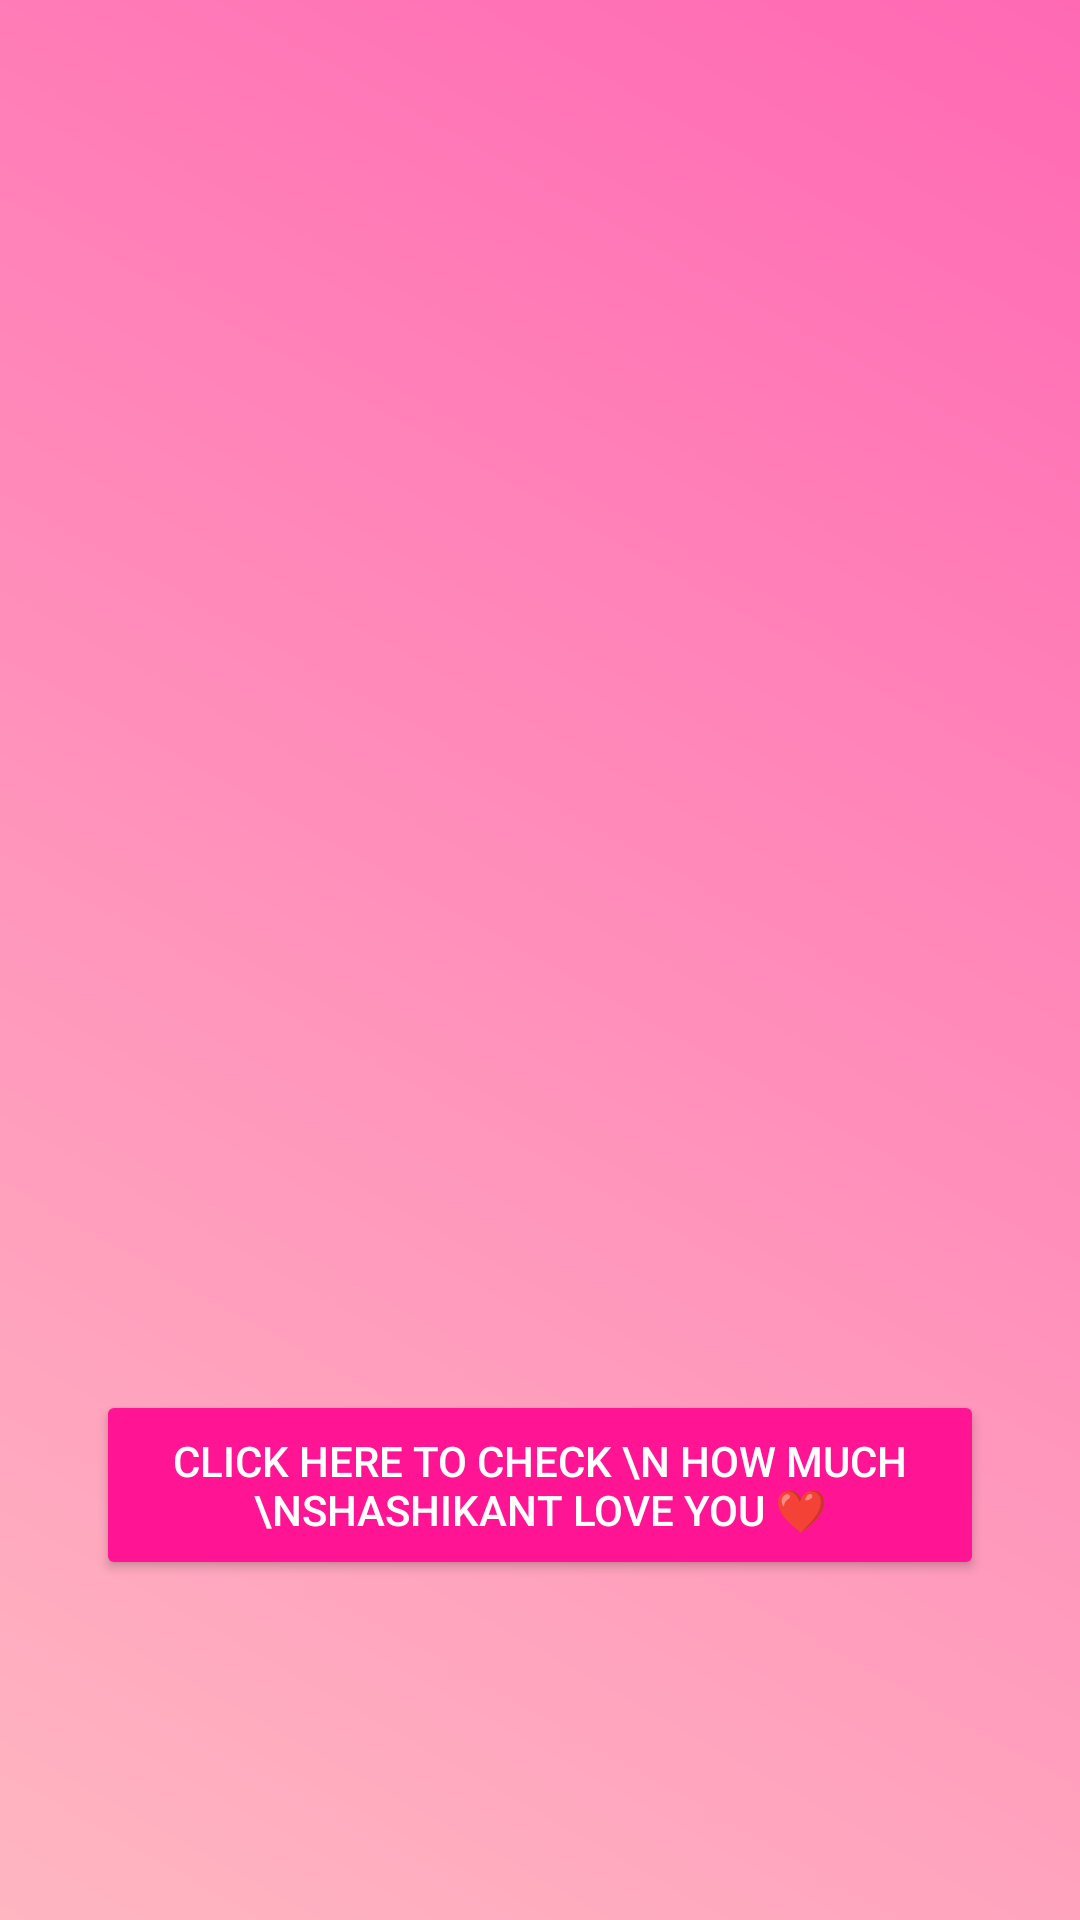

Layout XML and referenced resources for this Android screen:
<!-- AndroidManifest.xml: application theme Theme.ForMuskan -->
<!-- res/layout/activity_love_meter.xml -->
<RelativeLayout xmlns:android="http://schemas.android.com/apk/res/android"
    android:id="@+id/loveMeterLayout"
    android:layout_width="match_parent"
    android:layout_height="match_parent"
    android:background="@drawable/bg_gradient"
    android:padding="32dp"
    android:gravity="center">

    <ImageView
        android:id="@+id/heartView"
        android:layout_width="250dp"
        android:layout_height="250dp"
        android:layout_centerHorizontal="true"
        android:layout_marginTop="60dp"
        android:src="@drawable/hollow_heart"
        android:scaleType="centerInside" />

    <Button
        android:id="@+id/testLoveBtn"
        android:layout_width="wrap_content"
        android:layout_height="wrap_content"
        android:text="Click here to check \n how much \nshashikant love you ❤️"
        android:textSize="14sp"
        android:paddingHorizontal="2sp"
        android:paddingVertical="2sp"
        android:layout_below="@id/heartView"
        android:layout_centerHorizontal="true"
        android:layout_marginTop="40dp"
        android:backgroundTint="#FF1493"
        android:textColor="#FFFFFF"
        android:padding="14dp" />

    <TextView
        android:id="@+id/percentageText"
        android:layout_width="wrap_content"
        android:layout_height="wrap_content"
        android:text="0%"
        android:textColor="#FFF3F3"
        android:textSize="28sp"
        android:textStyle="bold"
        android:layout_below="@id/testLoveBtn"
        android:layout_centerHorizontal="true"
        android:visibility="gone" />

    <LinearLayout
        android:id="@+id/loveErrorBox"
        android:layout_width="wrap_content"
        android:layout_height="wrap_content"
        android:background="@drawable/love_error_box"
        android:orientation="vertical"
        android:padding="20dp"
        android:layout_centerInParent="true"
            android:visibility="gone"
        >

        <TextView
            android:layout_width="wrap_content"
            android:layout_height="wrap_content"
            android:text="Oops! Love Overloaded 💘"
            android:textColor="#FFFFFF"
            android:textSize="20sp"
            android:textStyle="bold"/>
    </LinearLayout>
</RelativeLayout>
<!-- resources referenced by this layout -->
<resources>
  <!-- drawable bg_gradient (drawable) -->
  <?xml version="1.0" encoding="utf-8"?>
  <shape xmlns:android="http://schemas.android.com/apk/res/android">
      <gradient
          android:startColor="#FFB6C1"
          android:endColor="#FF69B4"
          android:angle="45" />
  </shape>
  <!-- drawable love_error_box (drawable) -->
  <shape xmlns:android="http://schemas.android.com/apk/res/android">
      <solid android:color="#D50000"/>
      <corners android:radius="20dp"/>
      <stroke android:width="2dp" android:color="#FFFFFF"/>
  </shape>
  <style name="Theme.ForMuskan" parent="Base.Theme.ForMuskan" />
  <style name="Base.Theme.ForMuskan" parent="Theme.Material3.DayNight.NoActionBar">
          
          
      </style>
</resources>
